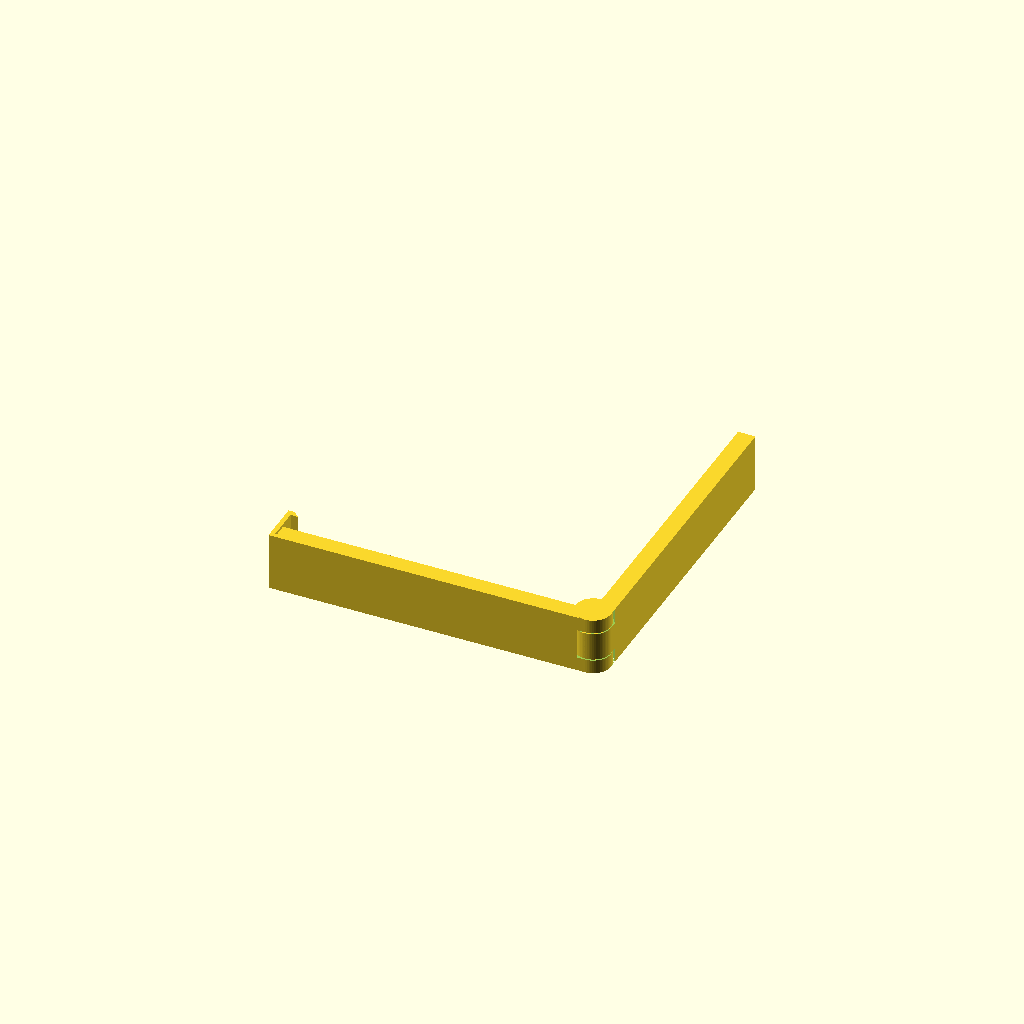
Cell 1 — every parameter at its default value.
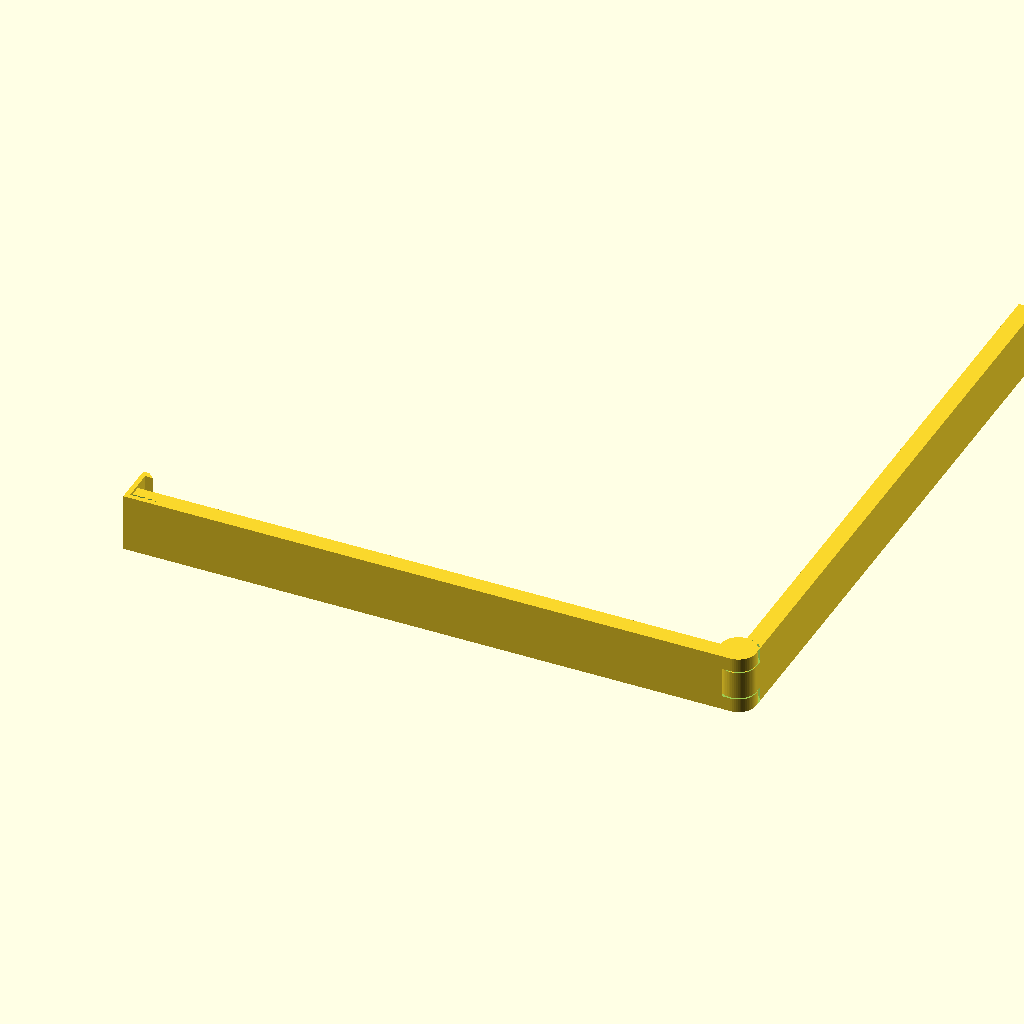
Cell 2 — Clip_Length set to 200, the other parameters unchanged.
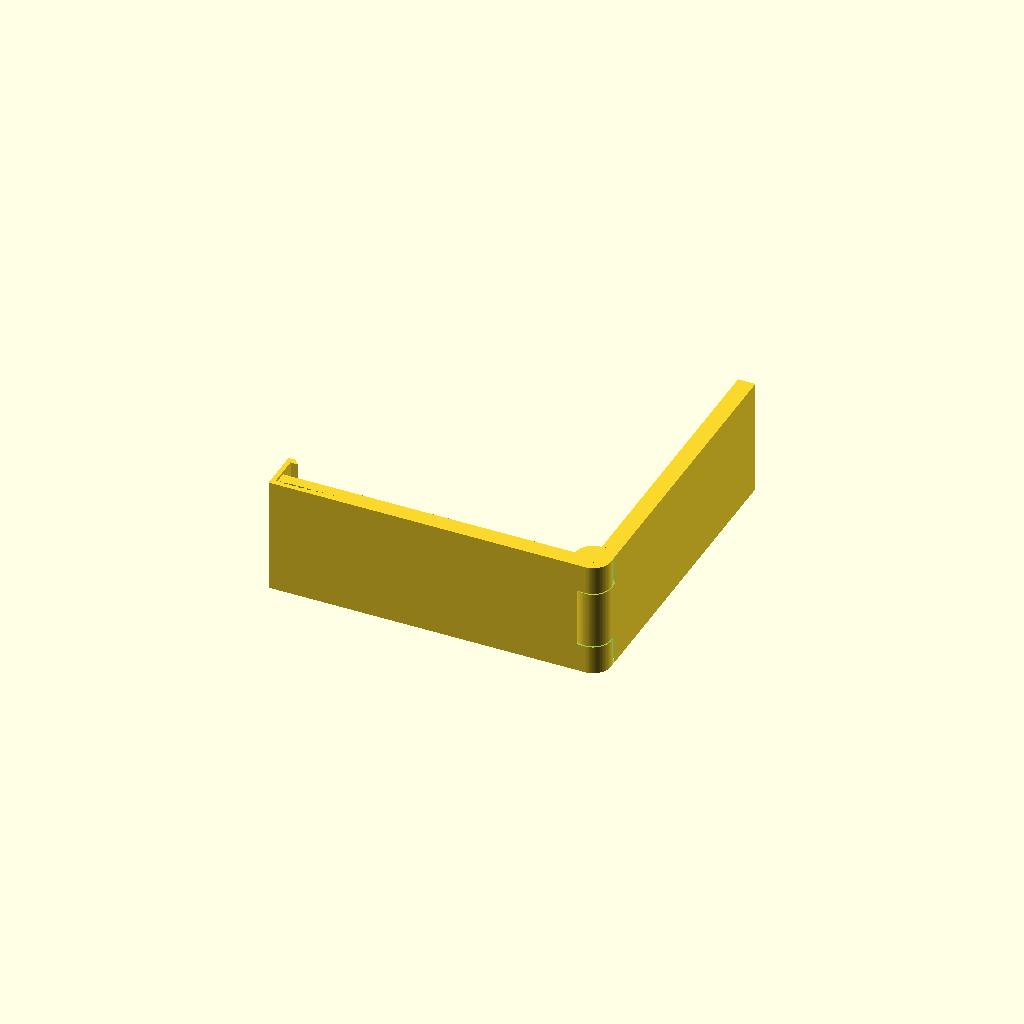
Cell 3: the same model with Clip_Height = 40.
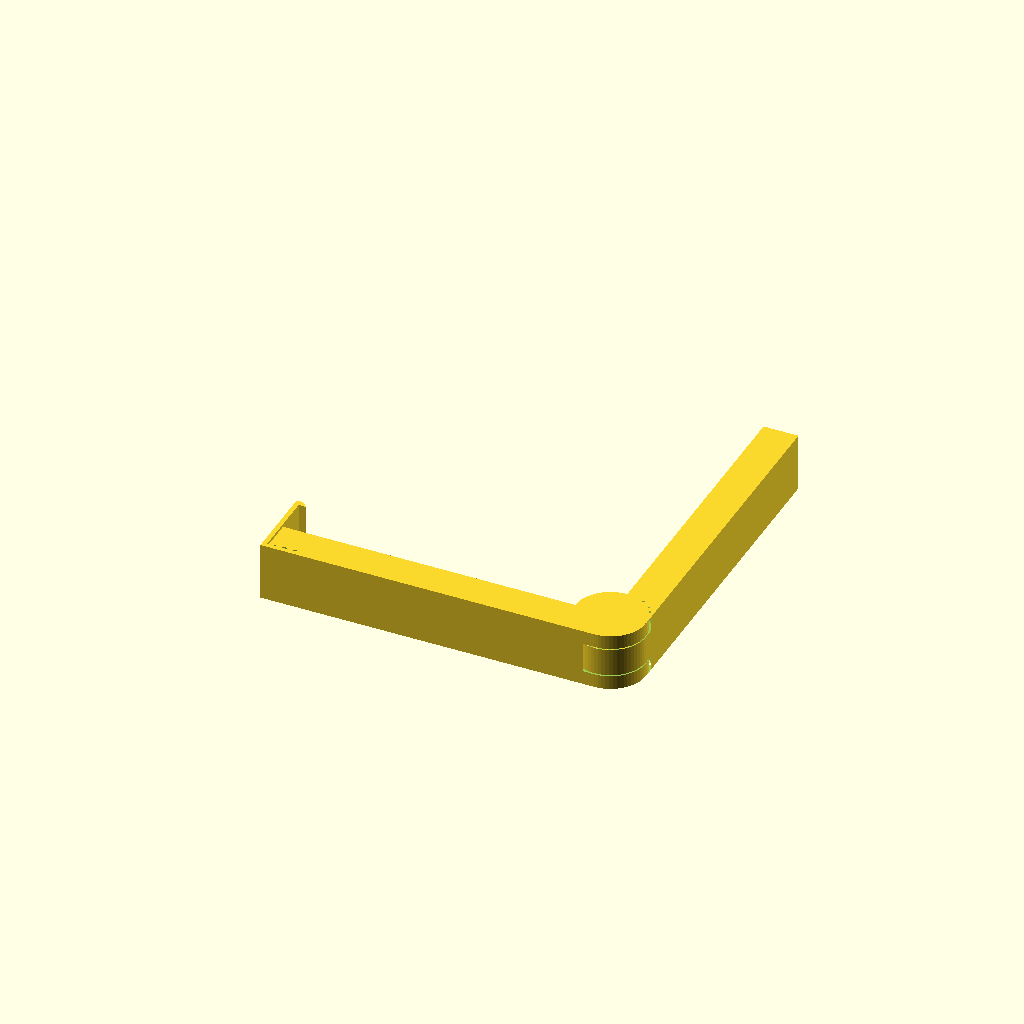
Cell 4 — Arm_Thickness set to 12, the other parameters unchanged.
All cells are drawn from one camera (rotation 55°, 0°, 25°, orthographic, colour scheme Cornfield), so only the parameter changes between them.
OpenSCAD source file inputs/thingiverse/files/thing-2780475/files/Customizable-Bag-Clip-Improved.scad:
//!OpenSCAD

// The useable length of the Clip
Clip_Length = 100;
// The height of the clip
Clip_Height = 20;
// The thickness of one of the two arms
Arm_Thickness = 6;

// Your extrusion width (Width of the molten plastic trace of your nozzle - Usally your nozzle diameter)
Extrusion_Width = 0.4;
// Your layer height
Layer_Height = 0.2;

// The amount of noses and slots to create
Amount_Noses = 2;
// The length how far a nose is standing out
Noses_Size = 1;

// The angle how far the clip is opened
Opening_Angle = 90;

// How much the clip has to be bowed to snap (I recommend 2mm for PLA and 3mm for ABS)
Clip_Overstand = 2;

//Circle Resolution
$fn = 64;

translate([0,0,Clip_Height/2])
union() {
    // Upper part
    translate([Clip_Length/2 + Arm_Thickness + 1.75*Extrusion_Width, 0, 0])
        rotate([0, 0, -Opening_Angle])
            translate([-Clip_Length/2 - Arm_Thickness - 1.75*Extrusion_Width, 0, 0])
                difference() {
                    union() {
                        translate([(Arm_Thickness + 1.75*Extrusion_Width)/2, Arm_Thickness/2 + Extrusion_Width/4, 0])
                            cube([Clip_Length + Arm_Thickness + 1.75*Extrusion_Width, Arm_Thickness, Clip_Height], center=true);
    
                        for(i = [1 : 1 : Amount_Noses]) 
                            translate([0, Extrusion_Width/4, -Clip_Height/2 + i*Clip_Height/(Amount_Noses + 1)])
                                rotate([45,0,0])
                                    cube([Clip_Length, sqrt(2)*Noses_Size, sqrt(2)*Noses_Size], center=true);
    
                        translate([Clip_Length/2 + Arm_Thickness + 1.75*Extrusion_Width, 0, 0])
                            cylinder(r = Arm_Thickness + Extrusion_Width/4, h = Clip_Height/2-2*Layer_Height, center=true);
                    }
                    
                    translate([Clip_Length/2 + Arm_Thickness + 1.75*Extrusion_Width, 0, 0])
                        cylinder(r = Arm_Thickness/2 + 1.25*Extrusion_Width, h = Clip_Height/2-2*Layer_Height, center=true);
                    
                    translate([Clip_Length/2 + Arm_Thickness + 1.75*Extrusion_Width, 0, 0.375*Clip_Height - Layer_Height/2])
                            cylinder(r = Arm_Thickness + 1.75*Extrusion_Width, h = Clip_Height/4 + Layer_Height, center=true);
                    
                    translate([Clip_Length/2 + Arm_Thickness + 1.75*Extrusion_Width, 0, -0.375*Clip_Height + Layer_Height/2])
                            cylinder(r = Arm_Thickness + 1.75*Extrusion_Width, h = Clip_Height/4 + Layer_Height, center=true);
                }
    
    // Lower part
    difference() {
        union() {
            translate([(Arm_Thickness + 1.75*Extrusion_Width)/2, -Arm_Thickness/2 - Extrusion_Width/4, 0])
                cube([Clip_Length + Arm_Thickness + 1.75*Extrusion_Width, Arm_Thickness, Clip_Height], center=true);
            
            translate([Clip_Length/2 + Arm_Thickness + 1.75*Extrusion_Width, 0, 0])
                cylinder(r = Arm_Thickness + Extrusion_Width/4, h = Clip_Height, center=true);
            
            translate([-(Clip_Length + 5.5*Extrusion_Width)/2, -Arm_Thickness + 1.75*Extrusion_Width, 0])
                cube([5.5*Extrusion_Width, 4*Extrusion_Width, Clip_Height], center=true);
            
            translate([-Clip_Length/2 - 3.5*Extrusion_Width, 0.75*Extrusion_Width, 0])
                cube([4*Extrusion_Width, 2*Arm_Thickness + 2*Extrusion_Width, Clip_Height], center=true);
            
            translate([-Clip_Length/2 - 5.5*Extrusion_Width, Arm_Thickness + 1.75*Extrusion_Width , 0])
                polyhedron( points = [[0, 0, -Clip_Height/2], [Clip_Overstand + 5.5*Extrusion_Width, 0, -Clip_Height/2], [5.5*Extrusion_Width, Clip_Overstand, -Clip_Height/2], [0, Clip_Overstand, -Clip_Height/2], [0, 0, Clip_Height/2], [Clip_Overstand + 5.5*Extrusion_Width, 0, Clip_Height/2], [5.5*Extrusion_Width, Clip_Overstand, Clip_Height/2], [0, Clip_Overstand, Clip_Height/2]], faces = [[0,1,2,3], [4,7,6,5], [0,4,5,1], [1,5,6,2], [2,6,7,3], [3,7,4,0]], convexity = 10);
        }
        
        for(i = [1 : 1 : Amount_Noses]) 
            translate([Extrusion_Width/4, -Extrusion_Width/4, -Clip_Height/2 + i*Clip_Height/(Amount_Noses + 1)])
                rotate([45,0,0])
                    cube([Clip_Length + Extrusion_Width/2, sqrt(2)*Noses_Size, sqrt(2)*Noses_Size], center=true);
        
        translate([Clip_Length/2 + Arm_Thickness + 1.75*Extrusion_Width, 0, 0])
            cylinder(r = Arm_Thickness + 1.75*Extrusion_Width, h = Clip_Height/2+2*Layer_Height, center=true);
        
        translate([-Clip_Length/2 + Clip_Height/4, -Arm_Thickness + 4.5*Extrusion_Width, 0])
            cube([Clip_Height/2, 1.5*Extrusion_Width, Clip_Height], center=true);
    }
    
    //Axle
    translate([Clip_Length/2 + Arm_Thickness + 1.75*Extrusion_Width, 0, 0])
            cylinder(r = Arm_Thickness/2, h = Clip_Height, center=true);
}
Parameter table extracted from the source (name, type, default, range or options):
Clip_Length: number, default 100
Clip_Height: number, default 20
Arm_Thickness: number, default 6
Extrusion_Width: number, default 0.4
Layer_Height: number, default 0.2
Amount_Noses: number, default 2
Noses_Size: number, default 1
Opening_Angle: number, default 90
Clip_Overstand: number, default 2
